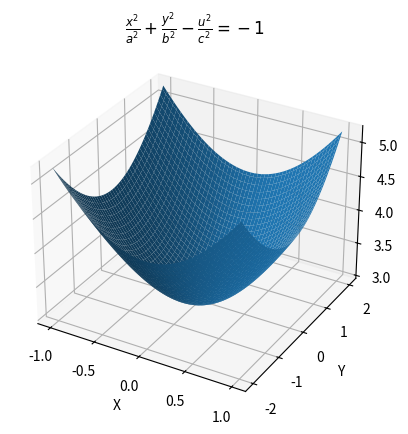

This chart was generated by the following Python code:
import numpy as np
import matplotlib.pyplot as plt

#((x^(2))/(a^(2)))+((y^(2))/(b^(2)))-((z^(2))/(c^(2)))=-1

a = 1
b = 2
c = 3

x = np.linspace(-a, a, 100)
y = np.linspace(-b, b, 100)
x, y = np.meshgrid(x, y)
u = c * np.sqrt((x**2/a**2) + (y**2/b**2) + 1)

fig = plt.figure()
ax = fig.add_subplot(111, projection='3d')
ax.plot_surface(x, y, u)
ax.set_xlabel('X')
ax.set_ylabel('Y')
ax.set_zlabel('Z')
plt.title(r'$\frac{x^2}{a^2} + \frac{y^2}{b^2} - \frac{u^2}{c^2} = -1$')
plt.show()

# об'єднати x, y, u в один масив
combined = np.array([x.flatten(), y.flatten(), u.flatten()])

# зберегти combined в txt формат
np.savetxt('combined_values.txt', combined.T)